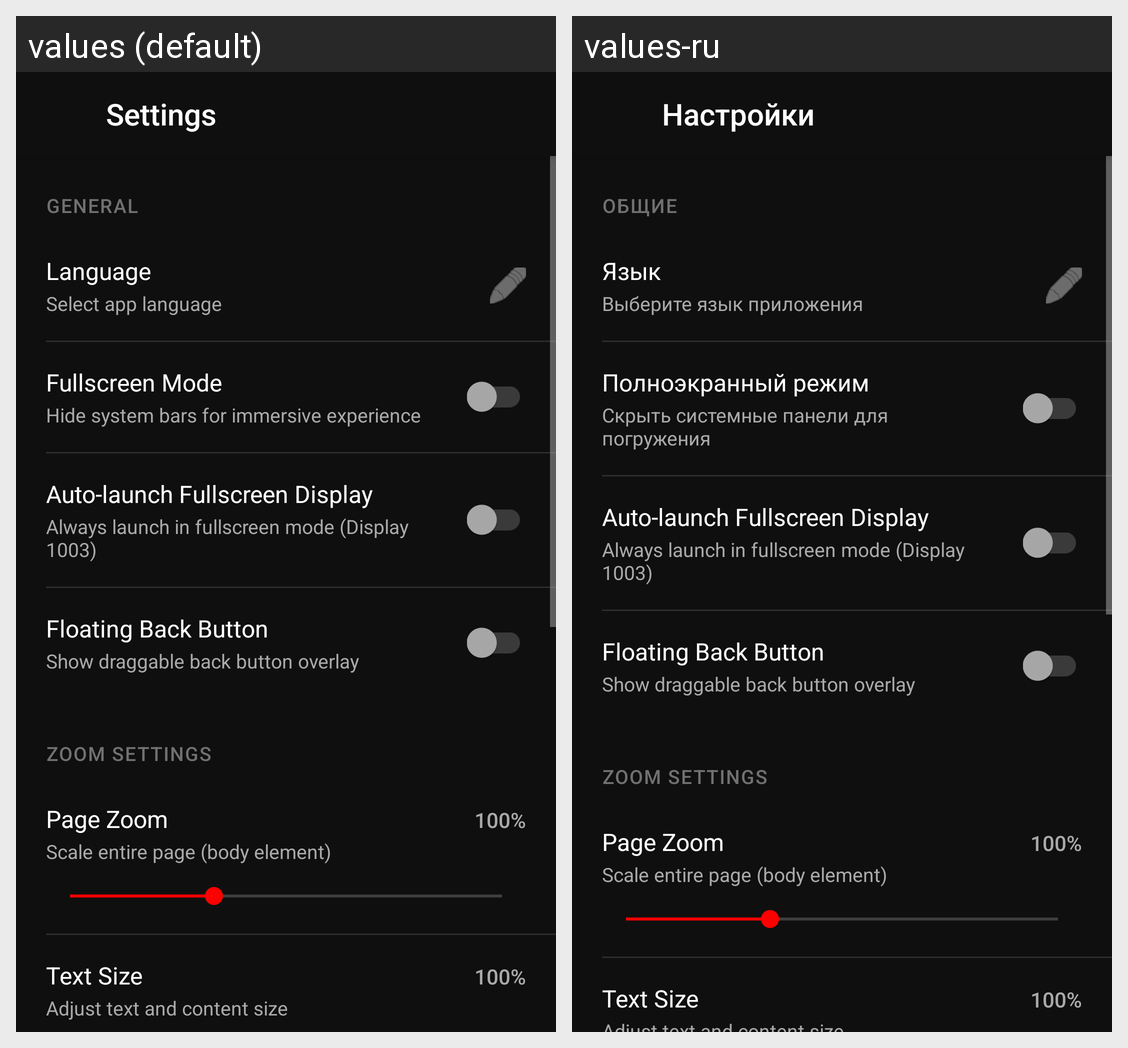

The same Android screen rendered under two of its app's locales, left to right. List the strings drawn on it with the default value and each locale's translation.
Android screen res/layout/activity_settings.xml rendered under 2 locales, left to right: values (default), values-ru. Device: Nexus 5 (rendered at 1080×1920; each locale shown at half size, 540×960, under a caption strip naming it); theme Theme.Redteamtube.
Strings drawn on this screen, with the default value and each locale's value (text and hints the layout hard-codes, and strings that could not be matched under every locale, appear in the picture but are not listed):

settings_title
  values: Settings
  values-ru: Настройки

general_section
  values: General
  values-ru: Общие

language
  values: Language
  values-ru: Язык

language_description
  values: Select app language
  values-ru: Выберите язык приложения

fullscreen_mode
  values: Fullscreen Mode
  values-ru: Полноэкранный режим

fullscreen_description
  values: Hide system bars for immersive experience
  values-ru: Скрыть системные панели для погружения
